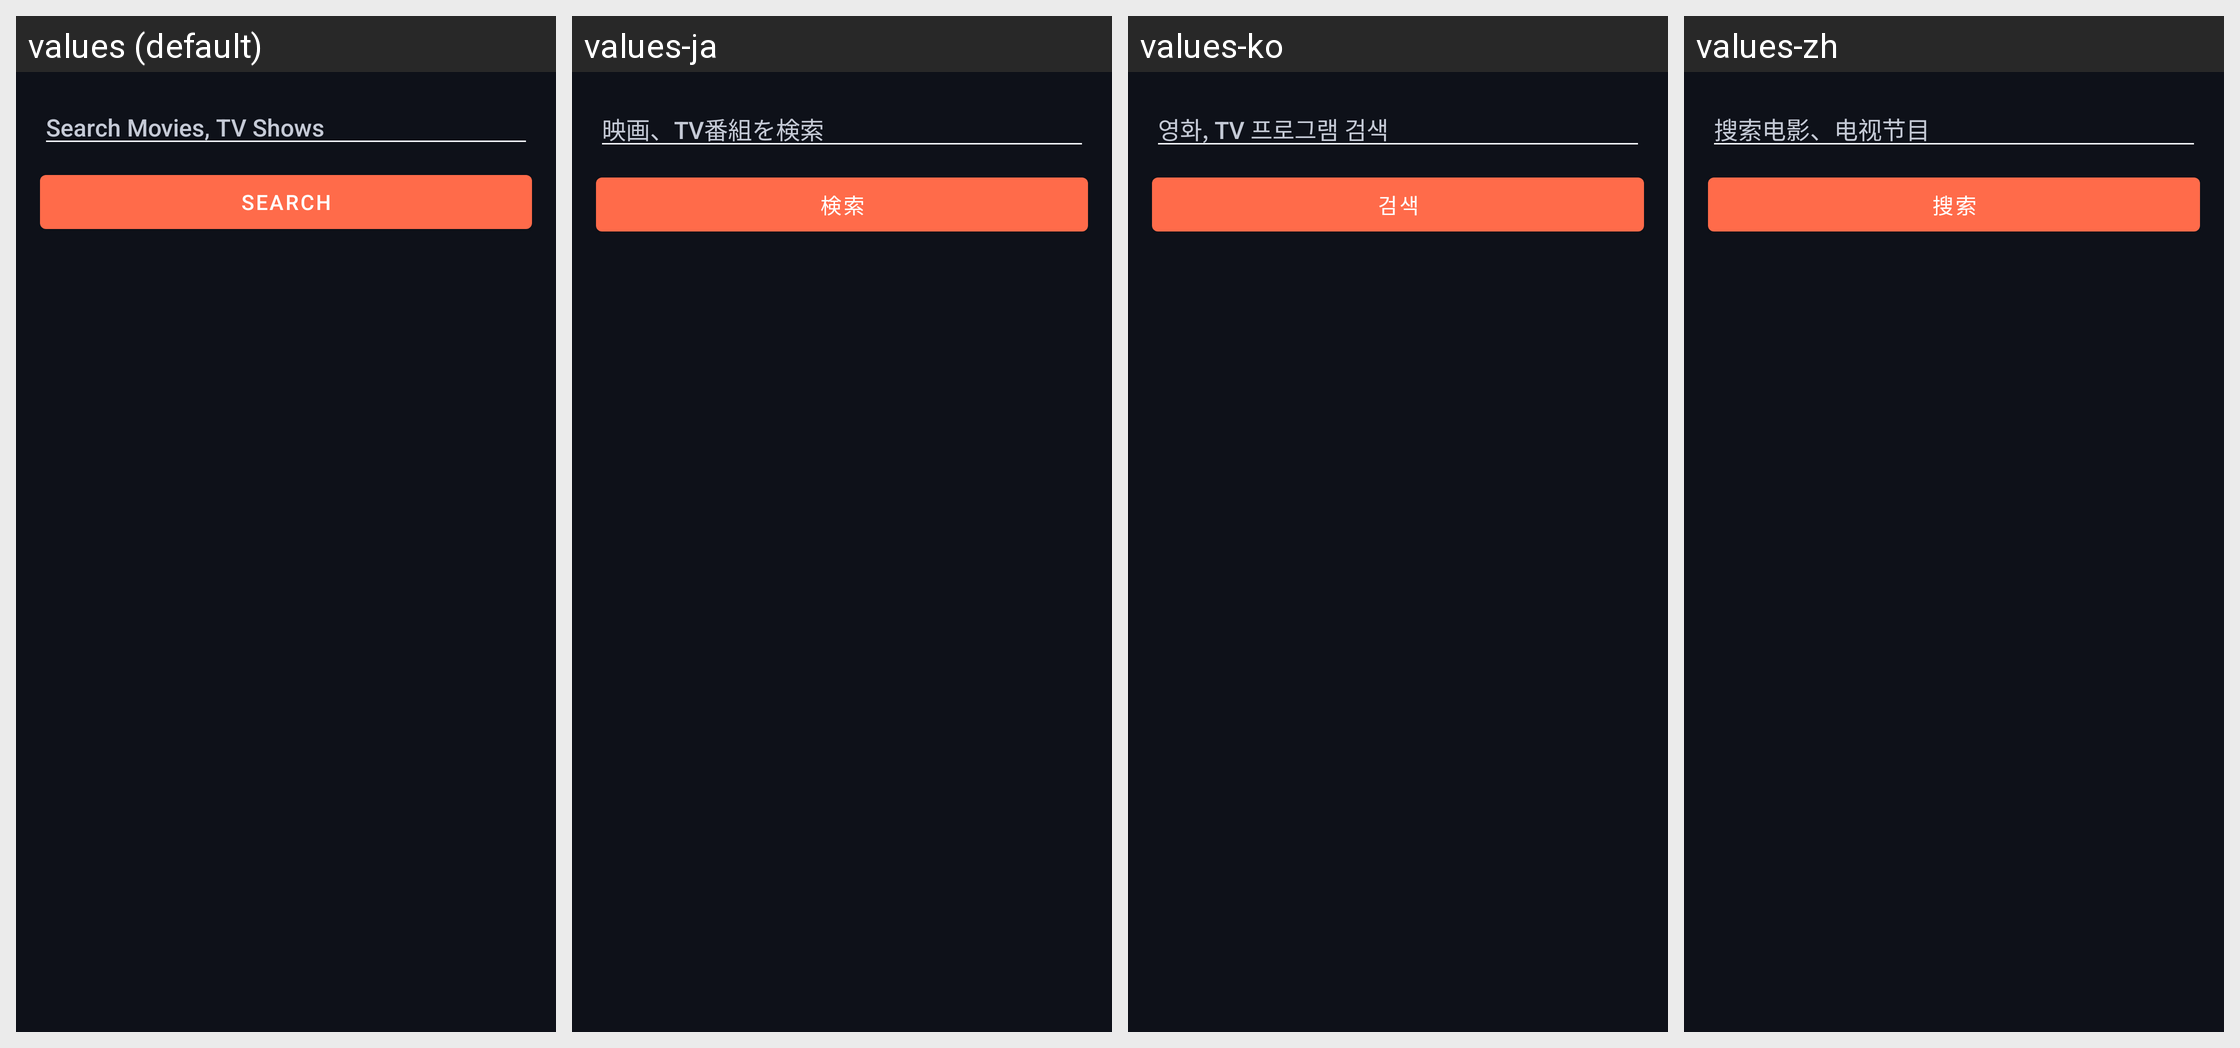

For this localized Android screen grid, give each drawn string resource with its value in every locale shown.
Android screen res/layout/dialog_search_content.xml rendered under 4 locales, left to right: values (default), values-ja, values-ko, values-zh. Device: Nexus 5 (rendered at 1080×1920; each locale shown at half size, 540×960, under a caption strip naming it); theme AppTheme.
Strings drawn on this screen, with the default value and each locale's value (text and hints the layout hard-codes, and strings that could not be matched under every locale, appear in the picture but are not listed):

search_movies_tv_shows
  values: Search Movies, TV Shows
  values-ja: 映画、TV番組を検索
  values-ko: 영화, TV 프로그램 검색
  values-zh: 搜索电影、电视节目

search
  values: Search
  values-ja: 検索
  values-ko: 검색
  values-zh: 搜索
